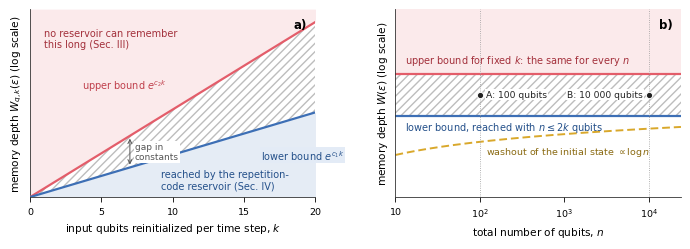
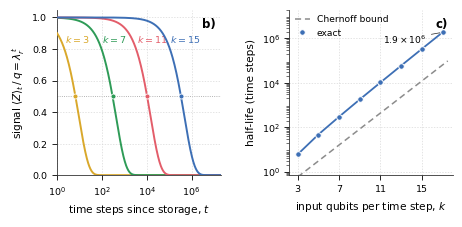

Write the Python code that produced these figures, in order.
"""Figures 2 and 4(b,c) for 'The Memory Limits of Noisy Quantum Reservoirs'.
Fig. 2 is a schematic (no numerical axes); Fig. 4(b,c) are exact values for the repetition-code reservoir."""
from fractions import Fraction
from math import comb, log, floor
import numpy as np
import matplotlib
matplotlib.use("Agg")
import matplotlib.pyplot as plt

BLUE, PINK, GREEN, GOLD, GRAY, INK = "#3D6FB5", "#E35D6A", "#2E9B57", "#D9A82B", "#8C8C8C", "#222222"
plt.rcParams.update({
    "font.family": "DejaVu Sans", "mathtext.fontset": "dejavusans",
    "font.size": 7.2, "axes.labelsize": 7.6, "xtick.labelsize": 6.8, "ytick.labelsize": 6.8,
    "legend.fontsize": 6.6, "axes.linewidth": 0.6, "xtick.major.width": 0.6, "ytick.major.width": 0.6,
    "xtick.minor.width": 0.4, "ytick.minor.width": 0.4, "xtick.direction": "out", "ytick.direction": "out",
    "pdf.fonttype": 42, "axes.edgecolor": "#333333",
})

def panel_label(ax, s):
    ax.text(0.97, 0.95, s, transform=ax.transAxes, ha="right", va="top", fontsize=8.5, fontweight="bold")

def grid(ax):
    ax.grid(True, which="major", color="#d9d9d9", lw=0.5, ls=(0, (2, 2)), zorder=0)

# ---------------------------------------------------------------- Fig. 2 (schematic)
fig, (a, b) = plt.subplots(1, 2, figsize=(7.0, 2.35), gridspec_kw={"wspace": 0.28})
k = np.linspace(0, 20, 400)
c1, c2 = 0.30, 0.62
lo, hi = np.exp(c1 * k), np.exp(c2 * k)
top = 6e5
a.set_yscale("log"); a.set_xlim(0, 20); a.set_ylim(1, top)
a.fill_between(k, hi, top, color=PINK, alpha=0.13, lw=0, zorder=1)
a.fill_between(k, 1, lo, color=BLUE, alpha=0.13, lw=0, zorder=1)
a.fill_between(k, lo, hi, facecolor="none", edgecolor="#bdbdbd", hatch="////", lw=0, zorder=1)
a.plot(k, hi, color=PINK, lw=1.6, zorder=3)
a.plot(k, lo, color=BLUE, lw=1.6, zorder=3)
a.text(1.0, 1.6e5, "no reservoir can remember\nthis long (Sec. III)", color="#a3303b", fontsize=7, va="top")
a.text(9.2, 1.6, "reached by the repetition-\ncode reservoir (Sec. IV)", color="#24508a", fontsize=7, va="bottom")
a.text(9.6, np.exp(c2 * 9.6) * 4.0, r"upper bound $e^{c_2k}$", color="#c0404c", fontsize=7, ha="right", va="bottom")
a.text(16.2, np.exp(c1 * 16.2) / 4.0, r"lower bound $e^{c_1k}$", color="#24508a", fontsize=7, ha="left", va="top",
       bbox=dict(boxstyle="square,pad=0.1", fc="#e3ebf6", ec="none"))
a.annotate("", xy=(7.0, np.exp(c2 * 7.0)), xytext=(7.0, np.exp(c1 * 7.0)),
           arrowprops=dict(arrowstyle="<->", lw=0.7, color="#555555"))
a.text(7.35, np.exp(0.5 * (c1 + c2) * 7.0), "gap in\nconstants", fontsize=6.5, color="#555555", va="center",
       bbox=dict(boxstyle="square,pad=0.15", fc="white", ec="none"))
a.set_xlabel(r"input qubits reinitialized per time step, $k$")
a.set_ylabel(r"memory depth $W_{q,k}(\varepsilon)$ (log scale)")
a.set_yticks([]); a.minorticks_off(); a.set_xticks([0, 5, 10, 15, 20])
panel_label(a, "a)")
for s in ("top", "right"):
    a.spines[s].set_visible(False)

n = np.logspace(1, np.log10(2.4e4), 300)
ceil = 2.0e3
b.set_xscale("log"); b.set_yscale("log"); b.set_xlim(10, 2.4e4); b.set_ylim(3, 6e4)
b.fill_between(n, ceil, 6e4, color=PINK, alpha=0.13, lw=0)
floor_ = 2.2e2
b.fill_between(n, floor_, ceil, facecolor="none", edgecolor="#bdbdbd", hatch="////", lw=0)
b.plot(n, np.full_like(n, ceil), color=PINK, lw=1.6)
b.plot(n, np.full_like(n, floor_), color=BLUE, lw=1.6)
b.text(13, 2.8e3, r"upper bound for fixed $k$: the same for every $n$", color="#a3303b", fontsize=7, va="bottom")
b.text(13, 1.75e2, r"lower bound, reached with $n\leq 2k$ qubits", color="#24508a", fontsize=7, va="top")
wash = 12 * np.log(n)
b.plot(n, wash, color=GOLD, lw=1.4, ls=(0, (4, 2)))
b.text(1.1e3, 46, r"washout of the initial state $\propto\log n$", color="#8a6a12", fontsize=6.8, ha="center", va="top")
for nn in (100, 1e4):
    b.plot([nn, nn], [3, 6e4], color="#9a9a9a", lw=0.6, ls=":")
for xa, lab in ((100, "A: 100 qubits"), (1e4, "B: 10 000 qubits")):
    b.plot([xa], [np.sqrt(ceil * floor_)], marker="o", ms=4.5, color=INK, mec="white", mew=0.7, zorder=5)
    b.text(xa * (1.18 if xa == 100 else 0.85), np.sqrt(ceil * floor_), lab, color=INK, fontsize=6.6,
           ha="left" if xa == 100 else "right", va="center",
           bbox=dict(boxstyle="square,pad=0.12", fc="white", ec="none"))
b.set_xlabel(r"total number of qubits, $n$")
b.set_ylabel(r"memory depth $W(\varepsilon)$ (log scale)")
b.set_yticks([]); b.minorticks_off()
b.set_xticks([10, 100, 1000, 10000]); b.set_xticklabels(["10", r"$10^2$", r"$10^3$", r"$10^4$"])
panel_label(b, "b)")
for s in ("top", "right"):
    b.spines[s].set_visible(False)
fig.subplots_adjust(left=0.06, right=0.99, bottom=0.17, top=0.97)
fig.savefig("fig_limit.pdf"); fig.savefig("fig_limit_preview.png", dpi=200)

# ---------------------------------------------------------------- Fig. 4 (b,c): exact data
q = Fraction(9, 10); p = (1 - q) / 2
alpha = -0.5 * log(1 - float(q) ** 2)
def p_r(r):
    return sum(Fraction(comb(r, j)) * p**j * (1 - p)**(r - j) for j in range(r // 2 + 1, r + 1))
rs = list(range(1, 16, 2)); ks = [r + 2 for r in rs]
lam = {r: 1 - 2 * float(p_r(r)) for r in rs}
T = [floor(log(2) / -log(lam[r])) for r in rs]
print("half-lives:", list(zip(ks, T)))

fig, (b, c) = plt.subplots(1, 2, figsize=(4.55, 2.15), gridspec_kw={"wspace": 0.42})
t = np.logspace(0, 7.3, 600)
for r, col in ((1, GOLD), (5, GREEN), (9, PINK), (13, BLUE)):
    b.plot(t, lam[r] ** t, color=col, lw=1.4, zorder=3)
    th = log(2) / -log(lam[r])
    b.plot([th], [0.5], "o", ms=3.6, color=col, mec="white", mew=0.6, zorder=4)
    t85 = log(0.86) / log(lam[r])
    b.text(t85 * 1.55, 0.86, rf"$k={r+2}$", color=col, fontsize=6.8, ha="left", va="center", fontweight="bold")
b.axhline(0.5, color="#9a9a9a", lw=0.6, ls=":", zorder=1)
b.set_xscale("log"); b.set_xlim(1, 2e7); b.set_ylim(0, 1.05)
b.set_xticks([1, 1e2, 1e4, 1e6])
b.set_xlabel(r"time steps since storage, $t$")
b.set_ylabel(r"signal $\langle Z\rangle_t\,/\,q=\lambda_r^{\,t}$")
grid(b); panel_label(b, "b)")
for s in ("top", "right"):
    b.spines[s].set_visible(False)

kk = np.linspace(3, 17.5, 200)
c.plot(kk, np.exp(alpha * (kk - 2)) / 4, color=GRAY, lw=1.1, ls=(0, (4, 2.5)), zorder=2, label="Chernoff bound")
c.plot(ks, T, color=BLUE, lw=1.3, zorder=3)
c.plot(ks, T, "o", ms=4.0, color=BLUE, mec="white", mew=0.7, zorder=4, label="exact")
c.set_yscale("log"); c.set_ylim(0.7, 2e7); c.set_xlim(2.2, 18)
c.set_xticks([3, 7, 11, 15]); c.set_yticks([1, 1e2, 1e4, 1e6])
c.set_xlabel(r"input qubits per time step, $k$")
c.set_ylabel("half-life (time steps)")
c.legend(loc="upper left", frameon=False, handlelength=1.6, borderaxespad=0.2)
c.annotate(r"$1.9\times10^{6}$", xy=(17, T[-1]), xytext=(13.3, 6.0e5), fontsize=6.6, ha="center",
           arrowprops=dict(arrowstyle="-", lw=0.5, color=INK))
grid(c); panel_label(c, "c)")
for s in ("top", "right"):
    c.spines[s].set_visible(False)
fig.subplots_adjust(left=0.12, right=0.99, bottom=0.2, top=0.97)
fig.savefig("fig_repetition.pdf"); fig.savefig("fig_repetition_preview.png", dpi=220)
